The GitHub repository rhoust123/Plant_Disease_Classifier contains a labelled image folder "PlantVillage_Split" with 15 categories: pepper bell bacterial spot, pepper bell healthy, potato early blight, potato late blight, potato healthy, tomato bacterial spot, tomato early blight, tomato late blight, tomato leaf mold, tomato septoria leaf spot, tomato spider mites two spotted spider mite, tomato target spot, tomato yellow leaf curl virus, tomato mosaic virus, tomato healthy. Examples follow, each with its label.

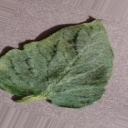
Label: tomato target spot

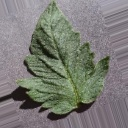
Label: tomato healthy

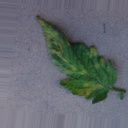
Label: tomato leaf mold

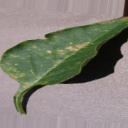
Label: pepper bell bacterial spot

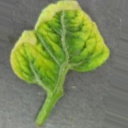
Label: tomato yellow leaf curl virus

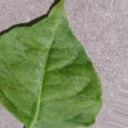
Label: pepper bell healthy
